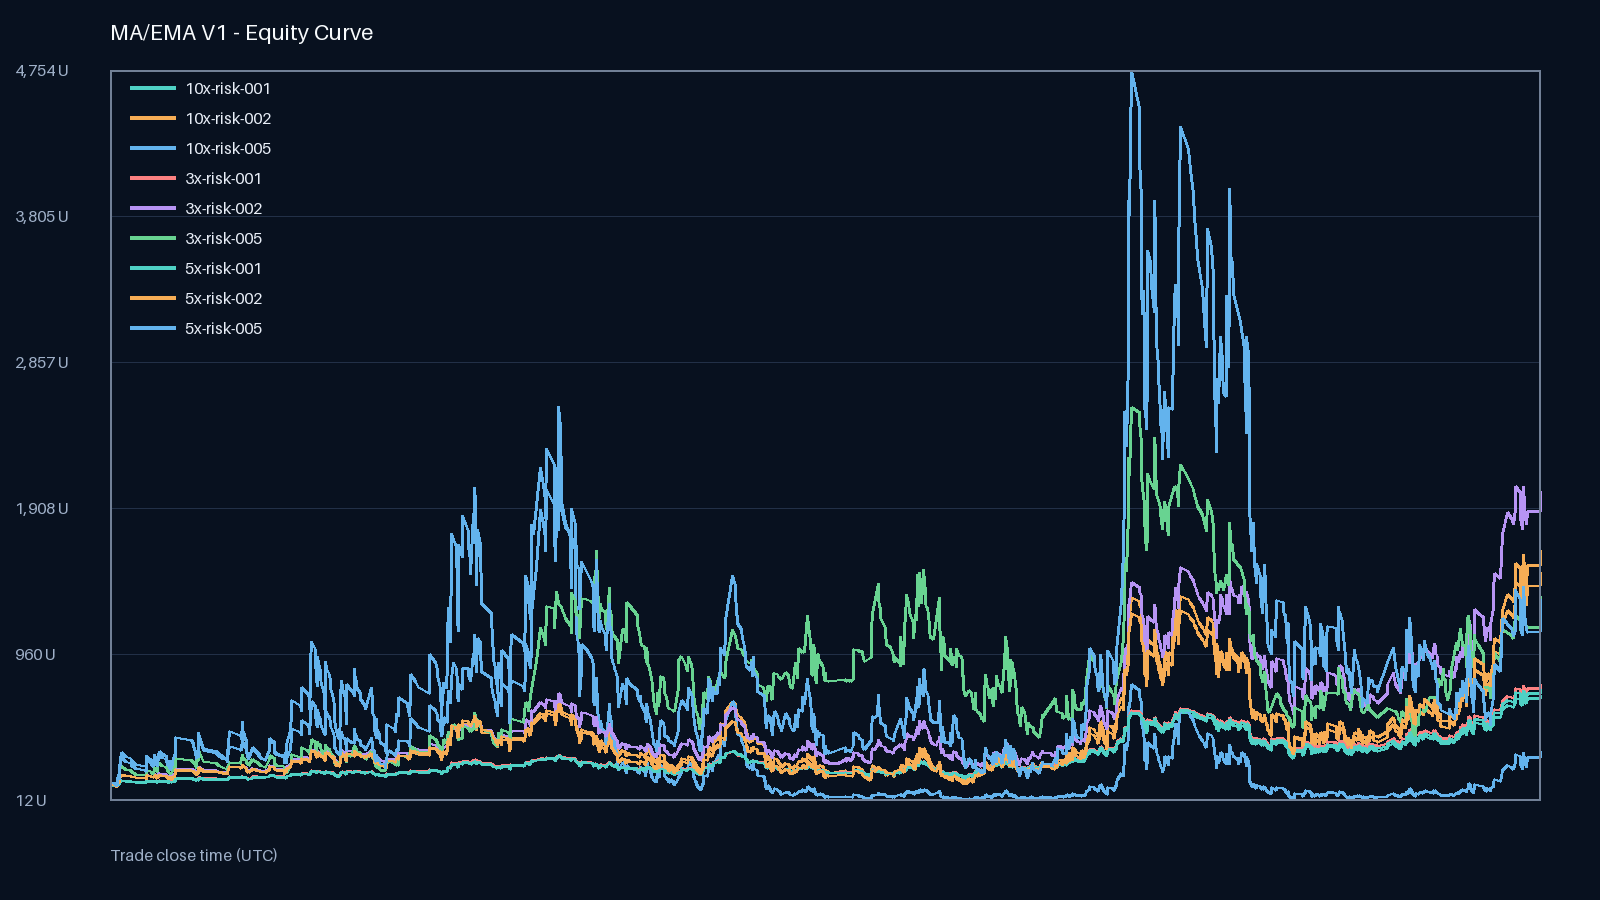

Data behind this chart, as committed beside it:
scenario, timestamp, balance_usdt
10x-risk-001, 2021-01-21T10:00:00+00:00, 105.4
10x-risk-001, 2021-01-27T11:00:00+00:00, 104.2
10x-risk-001, 2021-01-28T02:00:00+00:00, 103.2
10x-risk-001, 2021-01-29T19:00:00+00:00, 102
10x-risk-001, 2021-01-30T13:00:00+00:00, 100.9
10x-risk-001, 2021-01-31T03:00:00+00:00, 106
10x-risk-001, 2021-01-31T09:00:00+00:00, 110.7
10x-risk-001, 2021-02-01T10:00:00+00:00, 115.8
10x-risk-001, 2021-02-01T15:00:00+00:00, 114.6
10x-risk-001, 2021-02-01T17:00:00+00:00, 113.3
10x-risk-001, 2021-02-01T22:00:00+00:00, 112.3
10x-risk-001, 2021-02-02T04:00:00+00:00, 117.8
10x-risk-001, 2021-02-02T20:00:00+00:00, 123.3
10x-risk-001, 2021-02-03T14:00:00+00:00, 129.1
10x-risk-001, 2021-02-04T08:00:00+00:00, 135.4
10x-risk-001, 2021-02-10T12:00:00+00:00, 133.4
10x-risk-001, 2021-02-16T06:00:00+00:00, 132
10x-risk-001, 2021-02-17T07:00:00+00:00, 130.8
10x-risk-001, 2021-02-22T10:00:00+00:00, 128.4
10x-risk-001, 2021-03-06T22:00:00+00:00, 127.1
10x-risk-001, 2021-03-08T07:00:00+00:00, 125.8
10x-risk-001, 2021-03-08T19:00:00+00:00, 124.7
10x-risk-001, 2021-03-08T23:00:00+00:00, 131
10x-risk-001, 2021-03-09T00:00:00+00:00, 129.7
10x-risk-001, 2021-03-09T03:00:00+00:00, 135.9
10x-risk-001, 2021-03-09T08:00:00+00:00, 134.6
10x-risk-001, 2021-03-13T11:00:00+00:00, 133.2
10x-risk-001, 2021-03-15T04:00:00+00:00, 131.8
10x-risk-001, 2021-03-17T13:00:00+00:00, 130.6
10x-risk-001, 2021-03-18T14:00:00+00:00, 135
10x-risk-001, 2021-03-19T09:00:00+00:00, 133.7
10x-risk-001, 2021-03-21T00:00:00+00:00, 131.9
10x-risk-001, 2021-03-21T04:00:00+00:00, 130.4
10x-risk-001, 2021-03-21T09:00:00+00:00, 128.7
10x-risk-001, 2021-03-21T21:00:00+00:00, 127.4
10x-risk-001, 2021-03-22T03:00:00+00:00, 126
10x-risk-001, 2021-03-22T19:00:00+00:00, 132.2
10x-risk-001, 2021-03-22T19:00:00+00:00, 130.8
10x-risk-001, 2021-03-22T20:00:00+00:00, 129
10x-risk-001, 2021-03-24T19:00:00+00:00, 135.1
10x-risk-001, 2021-03-27T16:00:00+00:00, 133.7
10x-risk-001, 2021-04-02T03:00:00+00:00, 132.6
10x-risk-001, 2021-04-02T13:00:00+00:00, 131.5
10x-risk-001, 2021-04-03T16:00:00+00:00, 129.8
10x-risk-001, 2021-04-04T11:00:00+00:00, 128.4
10x-risk-001, 2021-04-05T02:00:00+00:00, 127
10x-risk-001, 2021-04-05T08:00:00+00:00, 125.8
10x-risk-001, 2021-04-05T15:00:00+00:00, 124.7
10x-risk-001, 2021-04-06T12:00:00+00:00, 130.2
10x-risk-001, 2021-04-06T14:00:00+00:00, 129
10x-risk-001, 2021-04-09T00:00:00+00:00, 127.8
10x-risk-001, 2021-04-09T05:00:00+00:00, 126.6
10x-risk-001, 2021-04-09T11:00:00+00:00, 125.6
10x-risk-001, 2021-04-12T19:00:00+00:00, 131.1
10x-risk-001, 2021-04-13T14:00:00+00:00, 137.2
10x-risk-001, 2021-04-14T00:00:00+00:00, 143.7
10x-risk-001, 2021-04-14T06:00:00+00:00, 149.7
10x-risk-001, 2021-05-05T15:00:00+00:00, 148.3
10x-risk-001, 2021-05-06T18:00:00+00:00, 146.8
10x-risk-001, 2021-05-07T11:00:00+00:00, 145.4
... 14,557 more rows
